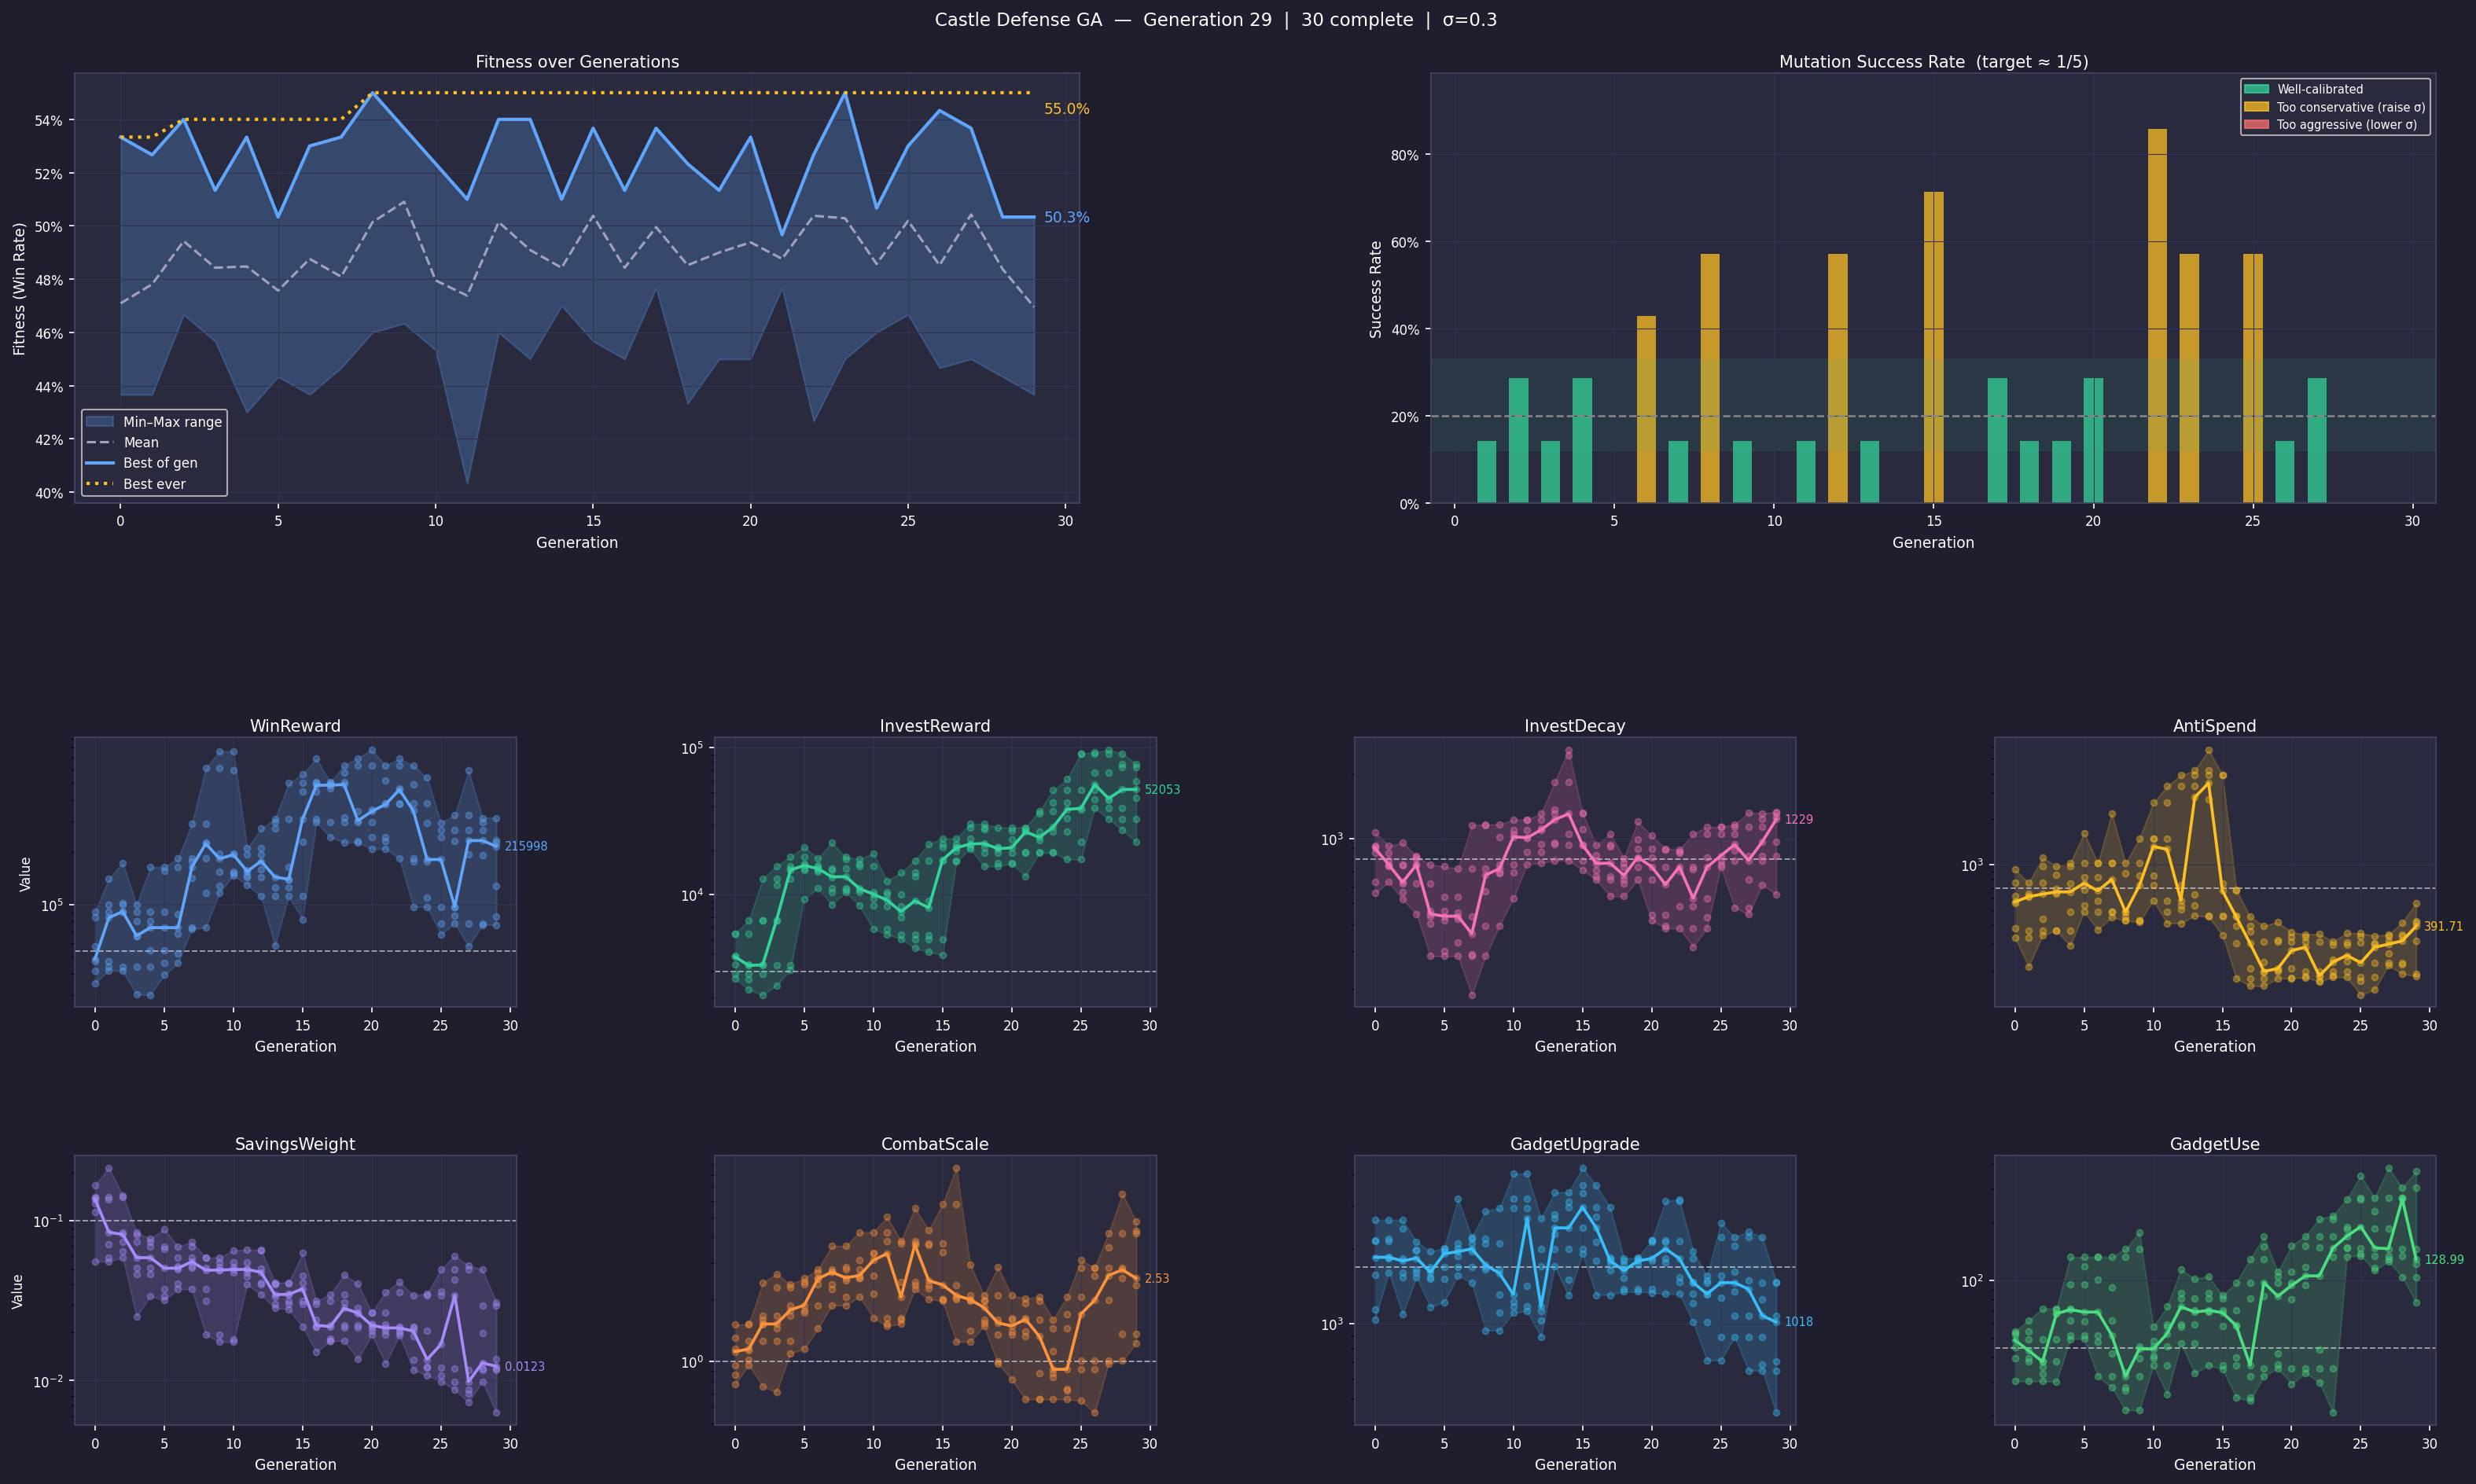

The data file committed next to this chart (first rows):
generation, model_idx, parent_id, fitness, improved, success_rate, sigma, WinReward, InvestReward, InvestDecay, AntiSpend, SavingsWeight, CombatScale, GadgetUpgrade, GadgetUse, BoardShaperStart, BoardShaperEnd
0, 0, , 0.5333, 0, nan, 0.3, 41798, 2887, 857.3, 329.9, 0.05575, 1.149, 2152, 54.57, 187.4, 7.993
0, 1, , 0.4367, 0, nan, 0.3, 46971, 2695, 556.9, 553.4, 0.1391, 0.8628, 2165, 45.34, 109.1, 7.9
0, 2, , 0.4767, 0, nan, 0.3, 84051, 5413, 923.4, 616.1, 0.1371, 0.9618, 1856, 39.54, 57.25, 8.991
0, 3, , 0.4567, 0, nan, 0.3, 48789, 5408, 1073, 380.5, 0.1283, 1.306, 1574, 49.23, 106.5, 13.6
0, 4, , 0.4433, 0, nan, 0.3, 35297, 3784, 903.3, 930.7, 0.1142, 0.7742, 1147, 53.61, 74.93, 9.411
0, 5, , 0.44, 0, nan, 0.3, 57195, 3850, 915.7, 567.5, 0.168, 1.117, 1041, 52.66, 133.4, 19.21
0, 6, , 0.51, 0, nan, 0.3, 91096, 3335, 626.6, 755.8, 0.1407, 1.507, 2622, 30.23, 152.3, 11.39
1, 0, 0, 0.4367, 0, 0.1429, 0.3, 41798, 2887, 857.3, 329.9, 0.05575, 1.149, 2152, 54.57, 187.4, 7.993
1, 1, 6, 0.49, 0, 0.1429, 0.3, 91096, 3335, 626.6, 755.8, 0.1407, 1.507, 2622, 30.23, 152.3, 11.39
1, 2, 2, 0.47, 0, 0.1429, 0.3, 84051, 5413, 923.4, 616.1, 0.1371, 0.9618, 1856, 39.54, 57.25, 8.991
1, 3, 0, 0.4833, 0, 0.1429, 0.3, 43973, 3302, 756.3, 367.4, 0.05894, 1.254, 1615, 49.84, 170.2, 5.316
1, 4, 6, 0.4833, 0, 0.1429, 0.3, 140305, 2645, 747.2, 614.4, 0.2157, 1.015, 1856, 43.46, 128.4, 11.06
1, 5, 2, 0.5267, 1, 0.1429, 0.3, 99850, 6718, 751.4, 638.7, 0.08491, 1.519, 1843, 38.12, 69.3, 8.989
1, 6, 0, 0.4567, 0, 0.1429, 0.3, 46952, 2253, 798.6, 211.9, 0.07121, 1.128, 2200, 62.44, 204.6, 7.345
2, 0, 5, 0.5033, 0, 0.2857, 0.3, 99850, 6718, 751.4, 638.7, 0.08491, 1.519, 1843, 38.12, 69.3, 8.989
2, 1, 1, 0.4767, 0, 0.2857, 0.3, 91096, 3335, 626.6, 755.8, 0.1407, 1.507, 2622, 30.23, 152.3, 11.39
2, 2, 3, 0.5, 1, 0.2857, 0.3, 43973, 3302, 756.3, 367.4, 0.05894, 1.254, 1615, 49.84, 170.2, 5.316
2, 3, 5, 0.5, 0, 0.2857, 0.3, 173687, 6653, 957.1, 438.2, 0.08246, 1.589, 1794, 35.93, 89.43, 7.87
2, 4, 1, 0.4667, 0, 0.2857, 0.3, 101740, 2899, 561.4, 1113, 0.1452, 2.397, 2429, 32.98, 128, 11.72
2, 5, 3, 0.4733, 0, 0.2857, 0.3, 41395, 2082, 520.3, 341.1, 0.06452, 0.7585, 1094, 38.43, 126.7, 3.641
2, 6, 5, 0.54, 1, 0.2857, 0.3, 90808, 12819, 616.6, 974.9, 0.07364, 1.658, 1543, 71.7, 77.27, 3.133
3, 0, 6, 0.4933, 0, 0.1429, 0.3, 90808, 12819, 616.6, 974.9, 0.07364, 1.658, 1543, 71.7, 77.27, 3.133
3, 1, 0, 0.4633, 0, 0.1429, 0.3, 99850, 6718, 751.4, 638.7, 0.08491, 1.519, 1843, 38.12, 69.3, 8.989
3, 2, 2, 0.5033, 1, 0.1429, 0.3, 43973, 3302, 756.3, 367.4, 0.05894, 1.254, 1615, 49.84, 170.2, 5.316
3, 3, 6, 0.4667, 0, 0.1429, 0.3, 66108, 11645, 829.6, 690.5, 0.05089, 1.446, 1980, 67.44, 82.63, 4.185
3, 4, 0, 0.4933, 0, 0.1429, 0.3, 66077, 6691, 821.1, 851.1, 0.08175, 2.656, 2146, 30.04, 66.13, 5.062
3, 5, 2, 0.4567, 0, 0.1429, 0.3, 30367, 2412, 805, 366.1, 0.0252, 0.709, 1986, 67.8, 137.2, 2.819
3, 6, 6, 0.5133, 0, 0.1429, 0.3, 80163, 15641, 446.3, 660.1, 0.04639, 2.29, 1659, 70.8, 99.65, 2.705
4, 0, 6, 0.43, 0, 0.2857, 0.3, 80163, 15641, 446.3, 660.1, 0.04639, 2.29, 1659, 70.8, 99.65, 2.705
4, 1, 2, 0.4667, 0, 0.2857, 0.3, 43973, 3302, 756.3, 367.4, 0.05894, 1.254, 1615, 49.84, 170.2, 5.316
4, 2, 0, 0.46, 0, 0.2857, 0.3, 90808, 12819, 616.6, 974.9, 0.07364, 1.658, 1543, 71.7, 77.27, 3.133
4, 3, 6, 0.51, 0, 0.2857, 0.3, 73635, 15067, 283.7, 485.7, 0.05065, 1.873, 1694, 132.2, 96.03, 1.983
4, 4, 2, 0.4667, 0, 0.2857, 0.3, 30201, 3081, 403.5, 291.7, 0.07719, 1.096, 1173, 62, 186.6, 3.093
4, 5, 0, 0.5267, 1, 0.2857, 0.3, 164399, 14721, 435.6, 1021, 0.06899, 2.361, 1955, 52.22, 55.1, 3.284
4, 6, 6, 0.5333, 1, 0.2857, 0.3, 54574, 18099, 460.1, 753.4, 0.03382, 1.777, 1524, 96.08, 78.74, 3.966
5, 0, 6, 0.4433, 0, 0.0, 0.3, 54574, 18099, 460.1, 753.4, 0.03382, 1.777, 1524, 96.08, 78.74, 3.966
5, 1, 5, 0.4967, 0, 0.0, 0.3, 164399, 14721, 435.6, 1021, 0.06899, 2.361, 1955, 52.22, 55.1, 3.284
5, 2, 3, 0.5033, 0, 0.0, 0.3, 73635, 15067, 283.7, 485.7, 0.05065, 1.873, 1694, 132.2, 96.03, 1.983
5, 3, 6, 0.4933, 0, 0.0, 0.3, 46062, 15819, 535.3, 824.2, 0.03748, 2.53, 2019, 68.84, 42.13, 5.116
5, 4, 5, 0.4533, 0, 0.0, 0.3, 156486, 9362, 415.1, 1619, 0.06669, 2.421, 1918, 50.25, 73.95, 3.267
5, 5, 3, 0.4733, 0, 0.0, 0.3, 90392, 16177, 299.4, 537.2, 0.08915, 1.724, 1225, 118.9, 69.26, 2.691
5, 6, 6, 0.4667, 0, 0.0, 0.3, 39316, 21075, 741.4, 683.4, 0.03188, 1.147, 2009, 61.89, 84.53, 3.987
6, 0, 2, 0.5033, 0, 0.4286, 0.3, 73635, 15067, 283.7, 485.7, 0.05065, 1.873, 1694, 132.2, 96.03, 1.983
6, 1, 1, 0.53, 1, 0.4286, 0.3, 164399, 14721, 435.6, 1021, 0.06899, 2.361, 1955, 52.22, 55.1, 3.284
6, 2, 3, 0.4967, 1, 0.4286, 0.3, 46062, 15819, 535.3, 824.2, 0.03748, 2.53, 2019, 68.84, 42.13, 5.116
6, 3, 2, 0.46, 0, 0.4286, 0.3, 67625, 14267, 328.2, 577.5, 0.05212, 1.441, 1882, 133.1, 84.99, 1.48
6, 4, 1, 0.5033, 1, 0.4286, 0.3, 183543, 11014, 725, 1022, 0.05905, 2.798, 2106, 32, 78.86, 4.062
6, 5, 3, 0.4833, 0, 0.4286, 0.3, 52236, 17699, 424.3, 671.4, 0.0407, 2.521, 3188, 48.5, 30.85, 7.611
6, 6, 2, 0.4367, 0, 0.4286, 0.3, 87668, 15485, 453.9, 371.1, 0.04999, 2.701, 1561, 100.8, 79.06, 1.208
7, 0, 1, 0.4567, 0, 0.1429, 0.3, 164399, 14721, 435.6, 1021, 0.06899, 2.361, 1955, 52.22, 55.1, 3.284
7, 1, 0, 0.4933, 0, 0.1429, 0.3, 73635, 15067, 283.7, 485.7, 0.05065, 1.873, 1694, 132.2, 96.03, 1.983
7, 2, 4, 0.4867, 0, 0.1429, 0.3, 183543, 11014, 725, 1022, 0.05905, 2.798, 2106, 32, 78.86, 4.062
7, 3, 1, 0.4467, 0, 0.1429, 0.3, 177610, 8602, 289.7, 2178, 0.05563, 2.708, 2241, 42.17, 35.71, 3.112
7, 4, 0, 0.4733, 0, 0.1429, 0.3, 72521, 22621, 187.3, 448.3, 0.07402, 2.726, 2008, 92.21, 58.66, 2.023
7, 5, 4, 0.5333, 1, 0.1429, 0.3, 292678, 10401, 1157, 487, 0.03737, 3.622, 2208, 28.03, 47.35, 4.844
7, 6, 1, 0.4767, 0, 0.1429, 0.3, 141526, 13223, 361, 799.3, 0.05227, 2.242, 1466, 62.23, 44.54, 3.331
8, 0, 5, 0.46, 0, 0.5714, 0.3, 292678, 10401, 1157, 487, 0.03737, 3.622, 2208, 28.03, 47.35, 4.844
8, 1, 1, 0.5033, 1, 0.5714, 0.3, 73635, 15067, 283.7, 485.7, 0.05065, 1.873, 1694, 132.2, 96.03, 1.983
8, 2, 2, 0.55, 1, 0.5714, 0.3, 183543, 11014, 725, 1022, 0.05905, 2.798, 2106, 32, 78.86, 4.062
8, 3, 5, 0.46, 0, 0.5714, 0.3, 223799, 18020, 569.3, 453.7, 0.03144, 2.875, 2848, 27.12, 62.9, 3.25
... 150 more rows
